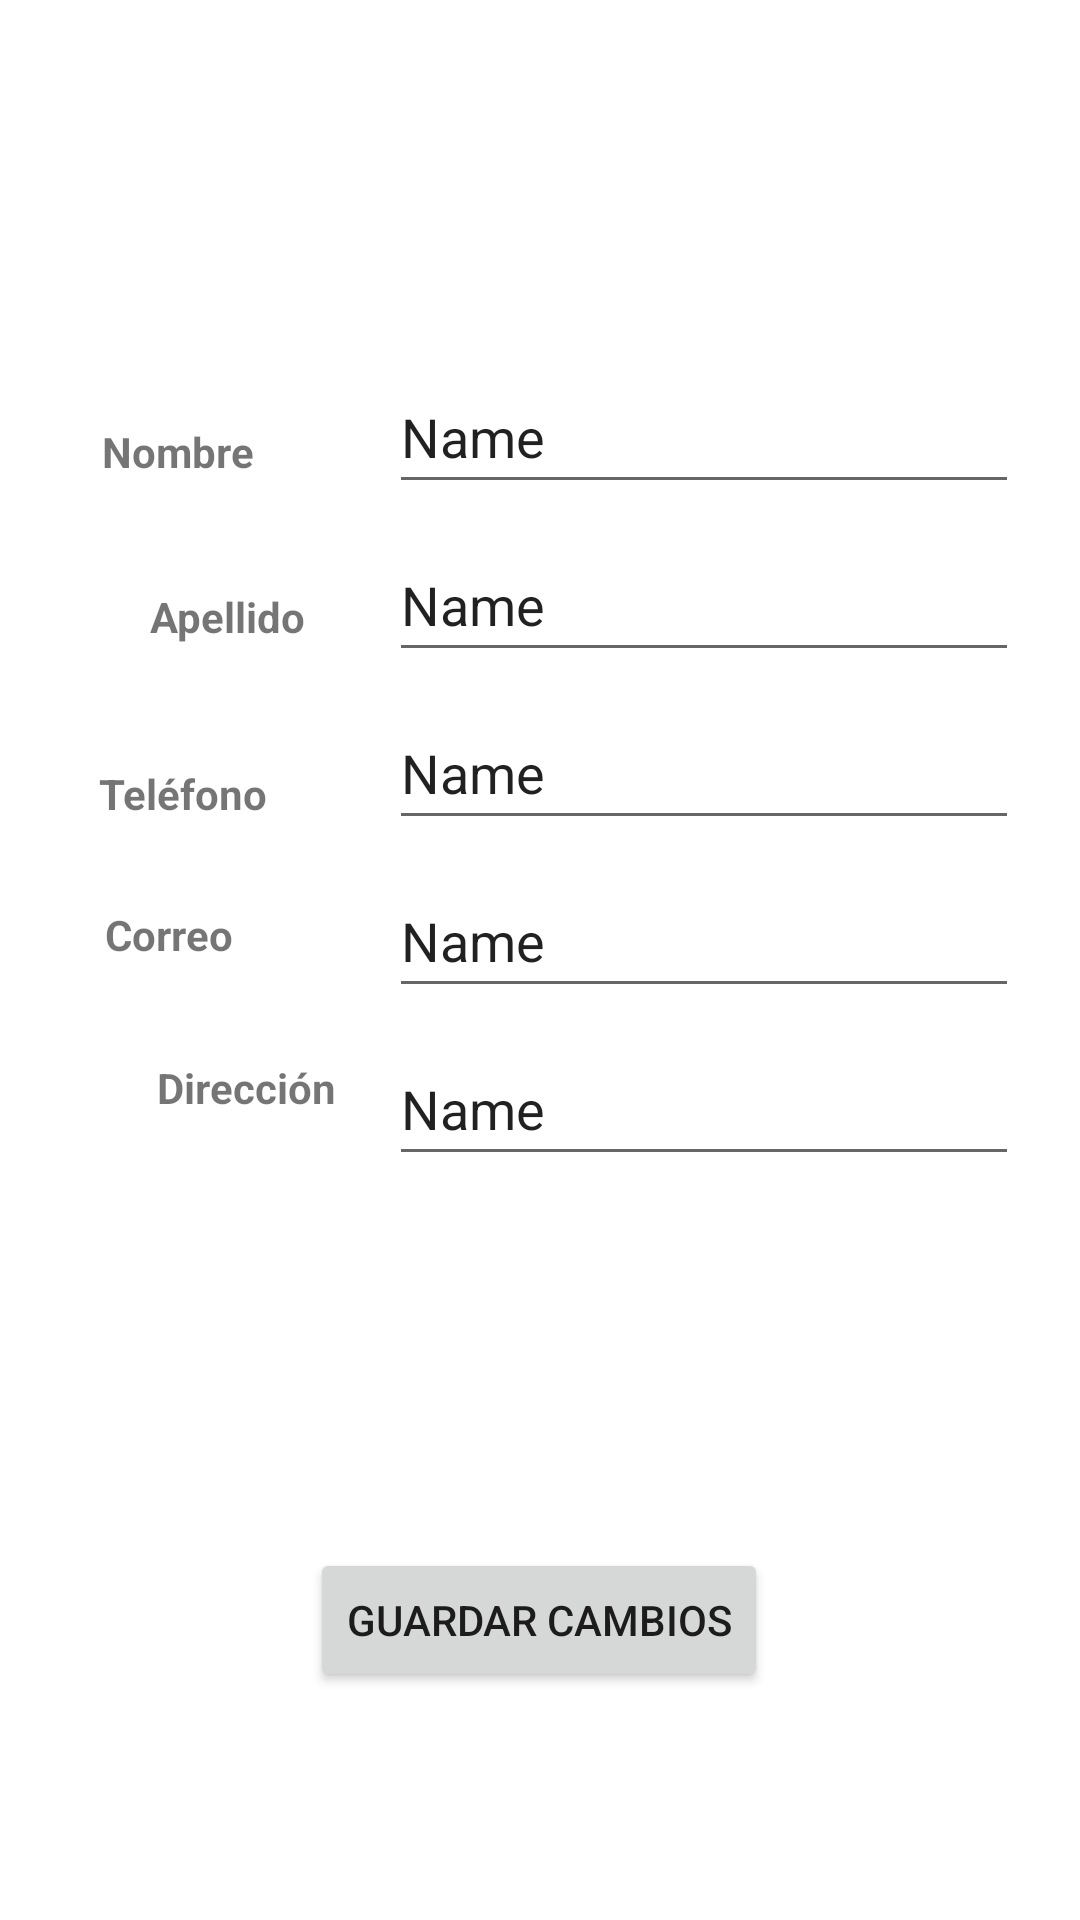

Android layout source for this screen:
<!-- AndroidManifest.xml: application theme Theme.SubastaInversaApp -->
<!-- res/layout/fragment_config_cliente.xml -->
<?xml version="1.0" encoding="utf-8"?>
<FrameLayout xmlns:android="http://schemas.android.com/apk/res/android"
             xmlns:tools="http://schemas.android.com/tools"
             xmlns:app="http://schemas.android.com/apk/res-auto"
             android:layout_width="match_parent"
             android:layout_height="match_parent"
             tools:context=".fragments.FragmentConfigCliente">

    <androidx.constraintlayout.widget.ConstraintLayout
            android:layout_width="match_parent"
            android:layout_height="match_parent"
            tools:context=".activity.Activity_ConfigProveedor">

        <ImageView
                android:layout_width="wrap_content"
                android:layout_height="wrap_content" tools:srcCompat="@tools:sample/avatars"
                android:id="@+id/img_Proveedor"
                app:layout_constraintTop_toTopOf="parent" app:layout_constraintStart_toStartOf="parent"
                app:layout_constraintEnd_toEndOf="parent" android:layout_marginTop="28dp"
                app:layout_constraintHorizontal_bias="0.498"
        />
        <TextView
                android:text="Nombre"
                android:textStyle="bold"
                android:layout_width="wrap_content"
                android:layout_height="wrap_content" android:id="@+id/textView2"
                app:layout_constraintStart_toStartOf="parent"
                app:layout_constraintEnd_toStartOf="@+id/editNombreCliente"
                app:layout_constraintHorizontal_bias="0.43" app:layout_constraintBottom_toTopOf="@+id/textView3"
                android:layout_marginBottom="36dp"/>
        <TextView
                android:text="Apellido"
                android:textStyle="bold"
                android:layout_width="wrap_content"
                android:layout_height="wrap_content" android:id="@+id/textView3"
                app:layout_constraintStart_toStartOf="parent" android:layout_marginStart="48dp"
                app:layout_constraintEnd_toStartOf="@+id/editApellidCliente"
                app:layout_constraintHorizontal_bias="0.066" app:layout_constraintBottom_toTopOf="@+id/textView4"
                android:layout_marginBottom="40dp"/>
        <TextView
                android:text="Correo"
                android:textStyle="bold"
                android:layout_width="wrap_content"
                android:layout_height="wrap_content" android:id="@+id/textView5"
                app:layout_constraintStart_toStartOf="parent"
                app:layout_constraintEnd_toStartOf="@+id/editEmailCliente"
                app:layout_constraintHorizontal_bias="0.404" app:layout_constraintBottom_toTopOf="@+id/textView6"
                android:layout_marginBottom="32dp"/>
        <TextView
                android:text="Dirección"
                android:textStyle="bold"
                android:layout_width="wrap_content"
                android:layout_height="wrap_content" android:id="@+id/textView6"
                app:layout_constraintStart_toStartOf="parent" android:layout_marginStart="52dp"
                app:layout_constraintEnd_toStartOf="@+id/editDirCliente"
                app:layout_constraintHorizontal_bias="0.015" app:layout_constraintBottom_toBottomOf="parent"
                android:layout_marginBottom="268dp"/>
        <TextView
                android:text="Teléfono"
                android:textStyle="bold"
                android:layout_width="wrap_content"
                android:layout_height="wrap_content" android:id="@+id/textView4"
                app:layout_constraintStart_toStartOf="parent"
                app:layout_constraintEnd_toStartOf="@+id/editTelfCliente"
                app:layout_constraintHorizontal_bias="0.448" app:layout_constraintBottom_toTopOf="@+id/textView5"
                android:layout_marginBottom="28dp"/>
        <EditText
                android:layout_width="wrap_content"
                android:layout_height="wrap_content"
                android:inputType="textPersonName"
                android:text="Name"
                android:ems="10"
                android:id="@+id/editNombreCliente"
                app:layout_constraintEnd_toEndOf="parent" app:layout_constraintStart_toStartOf="parent"
                app:layout_constraintHorizontal_bias="0.865" app:layout_constraintTop_toBottomOf="@+id/img_Proveedor"
                android:layout_marginTop="60dp" app:layout_constraintBottom_toTopOf="@+id/editApellidCliente"
                app:layout_constraintVertical_bias="1.0" android:layout_marginBottom="8dp" android:minHeight="48dp"/>
        <EditText
                android:layout_width="wrap_content"
                android:layout_height="wrap_content"
                android:inputType="textPersonName"
                android:text="Name"
                android:ems="10"
                android:id="@+id/editTelfCliente"
                app:layout_constraintEnd_toEndOf="parent" app:layout_constraintStart_toStartOf="parent"
                app:layout_constraintHorizontal_bias="0.865"
                app:layout_constraintBottom_toTopOf="@+id/editEmailCliente" android:layout_marginBottom="8dp"
                android:minHeight="48dp"/>
        <EditText
                android:layout_width="wrap_content"
                android:layout_height="wrap_content"
                android:inputType="textPersonName"
                android:text="Name"
                android:ems="10"
                android:id="@+id/editEmailCliente"
                app:layout_constraintEnd_toEndOf="parent" app:layout_constraintStart_toStartOf="parent"
                app:layout_constraintHorizontal_bias="0.865"
                app:layout_constraintBottom_toTopOf="@+id/editDirCliente" android:layout_marginBottom="8dp"
                android:minHeight="48dp"/>
        <EditText
                android:layout_width="wrap_content"
                android:layout_height="wrap_content"
                android:inputType="textPersonName"
                android:text="Name"
                android:ems="10"
                android:id="@+id/editDirCliente"
                app:layout_constraintEnd_toEndOf="parent" app:layout_constraintStart_toStartOf="parent"
                app:layout_constraintHorizontal_bias="0.865" android:minHeight="48dp"
                app:layout_constraintBottom_toBottomOf="parent" android:layout_marginBottom="248dp"/>
        <EditText
                android:layout_width="wrap_content"
                android:layout_height="wrap_content"
                android:inputType="textPersonName"
                android:text="Name"
                android:ems="10"
                android:id="@+id/editApellidCliente"
                app:layout_constraintEnd_toEndOf="parent" app:layout_constraintStart_toStartOf="parent"
                app:layout_constraintHorizontal_bias="0.865"
                app:layout_constraintBottom_toTopOf="@+id/editTelfCliente" android:layout_marginBottom="8dp"
                android:minHeight="48dp"/>

        <Button
                android:text="Guardar cambios"
                android:layout_width="wrap_content"
                android:layout_height="wrap_content" android:id="@+id/btnGuardarConfigCliente"
                app:layout_constraintStart_toStartOf="parent" app:layout_constraintEnd_toEndOf="parent"
                app:layout_constraintBottom_toBottomOf="parent" app:layout_constraintHorizontal_bias="0.498"
                android:layout_marginBottom="76dp"/>
    </androidx.constraintlayout.widget.ConstraintLayout>

</FrameLayout>
<!-- resources referenced by this layout -->
<resources>
  <style name="Theme.SubastaInversaApp" parent="Theme.MaterialComponents.DayNight.DarkActionBar">
          <item name="colorPrimary">@color/primaryBlue</item>
          <item name="colorOnPrimary">@color/white</item>
          
          <item name="colorSecondary">@color/clearBlue</item>
          <item name="colorSecondaryVariant">@color/clearGrey</item>
          <item name="colorOnSecondary">@color/black</item>
          
          <item name="android:statusBarColor" tools:targetApi="l">?attr/colorPrimaryVariant</item>
          
      </style>
  <color name="primaryBlue">#0D6EFD</color>
  <color name="white">#FFFFFFFF</color>
  <color name="clearBlue">#03A9F4</color>
  <color name="clearGrey">#B1AEAE</color>
  <color name="black">#000000</color>
</resources>
